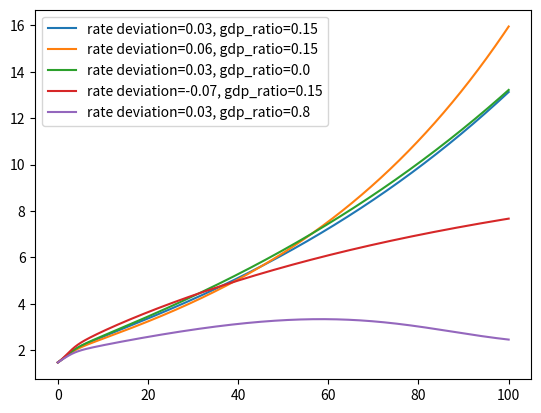

Write Python code to recreate this figure.
from math import pow
import matplotlib.pyplot as plt


def drift_l1(
    eta: float,
    l1_curr: float,
    l2_curr: float,
    l3_curr: float,
    l2_drift: float,
    l3_drift: float,
) -> float:
    return eta * l1_curr + eta * l2_curr - l2_drift + eta * l3_curr - l3_drift


def drift_l2(
    gamma0: float,
    gamma1: float,
    gamma2: float,
    deviation_from_natural_interest_rate: float,  # i*-i
    gdp_ratio: float,
    l2_curr: float,
) -> float:
    return (
        gamma0 + gamma1 * deviation_from_natural_interest_rate + gamma2 * gdp_ratio
    ) * l2_curr


# drift is constrained by fraction of output
def drift_l3(v0: float, v1: float, gdp_ratio: float, l3_curr: float, y: float) -> float:
    den = y * gdp_ratio
    return (v0 + v1 * gdp_ratio) * l3_curr * (1.0 - l3_curr / den) if den > 0.0 else 0.0


def drift_a(l2_curr: float, beta: float) -> float:
    return beta * l2_curr


def y(k_curr: float, a_curr: float, l1_curr: float, alpha: float) -> float:
    return pow(k_curr, alpha) * pow(a_curr * l1_curr, 1.0 - alpha)


def drift_k(
    k_curr: float,
    a_curr: float,
    l1_curr: float,
    l2_curr: float,
    s: float,
    delta: float,
    alpha: float,
) -> float:
    return s * y(k_curr, a_curr, l1_curr, alpha) - l2_curr - delta * k_curr


class Economy:
    def __init__(self, y, k, a, l1, l2, l3):
        total_l = l1 + l2 + l3
        self.y = [y]
        self.k = [k]
        self.a = [a]
        self.l1 = [l1]
        self.l2 = [l2]
        self.l3 = [l3]
        self.y_per_labor = [y / total_l]
        self.t = [0]
        self.total_l = [total_l]


class EvolveEconomy:
    def __init__(
        self,
        eta,
        gamma0,
        gamma1,
        gamma2,
        v0,
        v1,
        beta,
        alpha,
        delta,
        s,
        l1_init,
        l2_init,
        l3_init,
        a_init,
        k_init,
    ):
        self.eta = eta
        self.gamma0 = gamma0
        self.gamma1 = gamma1
        self.gamma2 = gamma2
        self.v0 = v0
        self.v1 = v1
        self.beta = beta
        self.alpha = alpha
        self.delta = delta
        self.s = s
        self.l1_init = l1_init
        self.l2_init = l2_init
        self.l3_init = l3_init
        self.a_init = a_init
        self.k_init = k_init
        self.y_init = y(k_init, a_init, l1_init, alpha)

    def execute_period(
        self,
        dt: float,
        deviation_from_natural_interest_rate: float,
        gdp_ratio: float,
        econ: Economy,
    ):
        l2_drift = drift_l2(
            self.gamma0,
            self.gamma1,
            self.gamma2,
            deviation_from_natural_interest_rate,
            gdp_ratio,
            econ.l2[-1],
        )
        l3_drift = drift_l3(self.v0, self.v1, gdp_ratio, econ.l3[-1], econ.y[-1])
        l1_drift = drift_l1(
            self.eta, econ.l1[-1], econ.l2[-1], econ.l3[-1], l2_drift, l3_drift
        )
        k_drift = drift_k(
            econ.k[-1],
            econ.a[-1],
            econ.l1[-1],
            econ.l2[-1],
            self.s,
            self.delta,
            self.alpha,
        )
        a_drift = drift_a(econ.l2[-1], self.beta)
        curr_l1 = max(l1_drift * dt + econ.l1[-1], 0)
        curr_l2 = max(l2_drift * dt + econ.l2[-1], 0)
        curr_l3 = max(l3_drift * dt + econ.l3[-1], 0)

        curr_k = max(econ.k[-1] * k_drift * dt + econ.k[-1], 0)
        curr_a = a_drift * dt + econ.a[-1]
        curr_y = y(curr_k, curr_a, curr_l1, self.alpha)
        curr_l = curr_l1 + curr_l2 + curr_l3
        econ.l1.append(curr_l1)
        econ.l2.append(curr_l2)
        econ.l3.append(curr_l3)
        econ.k.append(curr_k)
        econ.a.append(curr_a)
        econ.y.append(curr_y)

        econ.y_per_labor.append(curr_y / curr_l)
        econ.total_l.append(curr_l)
        econ.t.append(econ.t[-1] + dt)

    def simulate(
        self,
        deviation_from_natural_interest_rate: float,
        gdp_ratio: float,
        t: float,
        n: int,
    ) -> Economy:
        econ = Economy(
            y=self.y_init,
            k=self.k_init,
            a=self.a_init,
            l1=self.l1_init,
            l2=self.l2_init,
            l3=self.l3_init,
        )
        dt = t / (n)
        for i in range(n):
            self.execute_period(
                dt, deviation_from_natural_interest_rate, gdp_ratio, econ
            )
        return econ


if __name__ == "__main__":
    economy = EvolveEconomy(
        eta=0.02,
        gamma0=0.004,
        gamma1=0.2,
        gamma2=0.005,  # small amount of spending on R&D
        v0=0.001,  # Low rate of bureacracy with no govt spending
        v1=0.05,
        beta=0.03,
        alpha=0.4,
        delta=0.1,
        s=0.3,
        l1_init=3.0,
        l2_init=1.0,
        l3_init=1.0,
        a_init=2.0,
        k_init=10.0,
    )
    t = 100
    n = 100000
    example_inputs = [
        (0.03, 0.15),
        (0.06, 0.15),
        (0.03, 0.0),
        (-0.07, 0.15),
        (0.03, 0.8),
    ]
    for rate, ratio in example_inputs:
        sim = economy.simulate(
            deviation_from_natural_interest_rate=rate, gdp_ratio=ratio, t=t, n=n
        )
        plt.plot(
            sim.t, sim.y_per_labor, label=f"rate deviation={rate}, gdp_ratio={ratio}"
        )
        # plt.plot(sim.t, sim.l1, label="l1")
        # plt.plot(sim.t, sim.l2, label="l2")
        # plt.plot(sim.t, sim.l3, label="l3")
        # plt.plot(sim.t, sim.a, label="a")
    plt.legend(loc="upper left")
    plt.savefig(f"output_per_labor_{t}.eps", format="eps")
    plt.savefig(f"output_per_labor_{t}.png")
